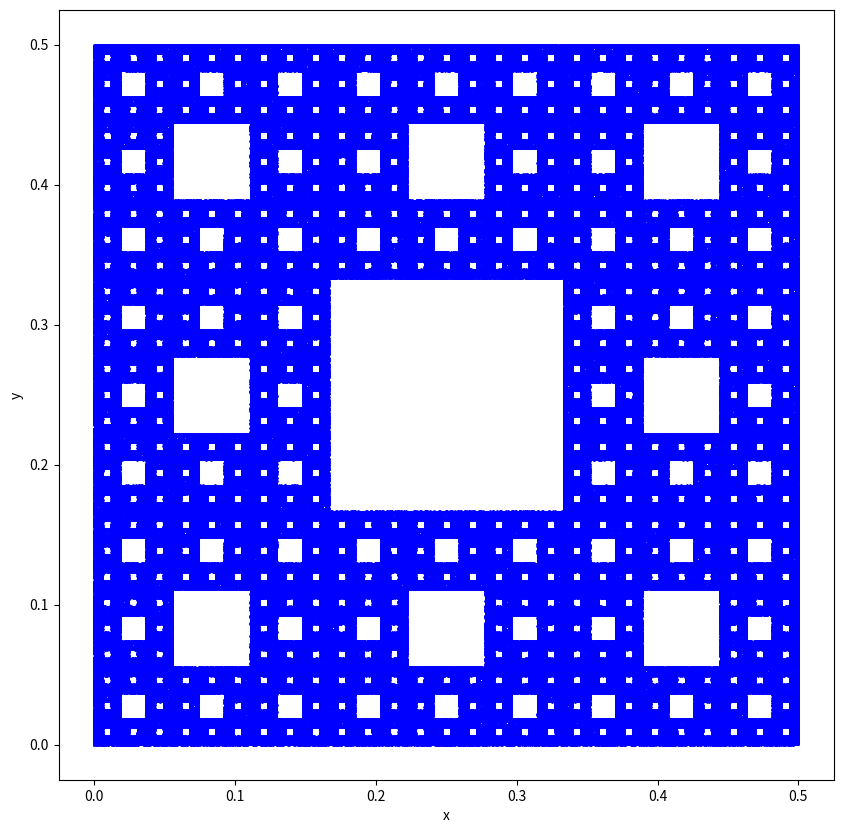
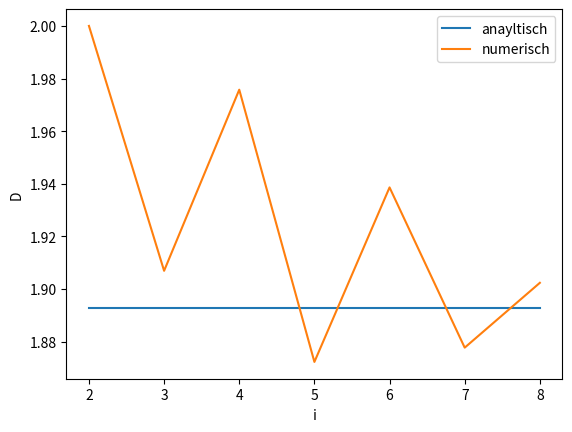

These charts were generated, in order, by the following Python code:
#kein kompilieren notwendig
#python3 CP_Blatt1_Beck_Reicherd.py
#Mit dem obigen Befehl kann das Programm ausgeführt werden. Es werden dann die beiden Graphen sowohla angezeigt als auch abgespeichert.
# K. Beck, M. Reicherd
import numpy as np
import matplotlib as mpl
import matplotlib.pyplot as plt
import matplotlib.lines as lines
import time



def randomWalk(p, q0, N):                          # Implementierung des randomwalks
    q = []                                         # Erstellen einer leeren Liste
    q.append(q0)                                   # q_0 der Liste hinzufügen


    for n in range(0, N):                          # Schleife von 0 bis N
        i = np.random.randint(0, 8)                # i wird eine zufällige Ganzzahl zugewiesen
        q.append(np.divide(np.add(q[n], p[i]), 3)) # Der Liste wird das Element q_n+1 hinzugefügt

    return q                                       # Die Funktion gibt q_0 bis q_N als Liste zurück


def getN(q, e):                                    # Funktion zum zählen der nicht leeren Raster der Punkte q mit Gitterkonstante e
    raster = np.zeros((int(0.5 / e), int(0.5 / e)))# Das Intervall [0;0]x[0.5;0.5] wird in e*e Quadrate eingeteilt

    for i in q:                                    # Für alle q
        x = int(i[0] / e)                          # Werden die Gitterkoordinaten x und y bestimmt
        y = int(i[1] / e)
        raster[x][y] = 1                           # Das Quadrat in welchem sich der Punkt befindet wird auf 1 gesetzt

    return np.sum(raster)                          # N(e) entspricht dann der Summe der Quadratwerte



def getFractalDim(q, e):                           # Implementierung der Formel (1) mit e_i= 1/2^i
    return np.log(getN(q, e) / getN(q, e / 2)) / (np.log(1 / 2))
t1= time.time()
points = [[0, 0], [0.5, 0], [1, 0], [0, 0.5], [1, 0.5], [0, 1], [0.5, 1], [1, 1]]#Initialisierung der Punkte p_0  bis p_7
q=randomWalk(points,points[0],1000000)#Erzeugen der Punkte q_n

#Erzeugen des Fraktals
a=np.transpose(q)# Zum plotten muss die Matrix transponiert werden
#
plt.figure(figsize=(10, 10))# Bildgröße einstellen
plt.plot(a[0],a[1],"ob" ,ms=1)# Erzeugen des Plots mit Punktgröße ms
plt.xlabel("x")# x-Achse beschriften
plt.ylabel("y")# y-Achse beschriften
#plt.show()     #Zeichnen des Plots
plt.savefig("Fraktal")
# Erzeugen des Dimensionsplot
i= range(2,9)
e= np.divide(1,np.power(2,i))# Berechnen der Gitterkonstanten von e_2 bis e_8
D=[]
for k in e:# Berchnen der fractalen Dimensionen für vercshiedenen Gitterkonstanten
    D.append(getFractalDim(q,k))


#Erzeugen der analytischen Gerade
plt.figure(200)
x1 = np.linspace(2,8,50);
y1=np.add(x1*0,np.log(8)/np.log(3))
plt.plot(x1,y1,label="anayltisch")

plt.plot(i,D,label="numerisch")#i gegen D auftragen
plt.xlabel("i")# x-Achse beschriften
plt.ylabel("D")# y-Achse berschriften

plt.legend() #Erstellen eienr Legende
t2= time.time()
print("Rechenzeit: "+str(t2-t1))
plt.savefig("Graph")
plt.show() #Zeichnen des Plots


